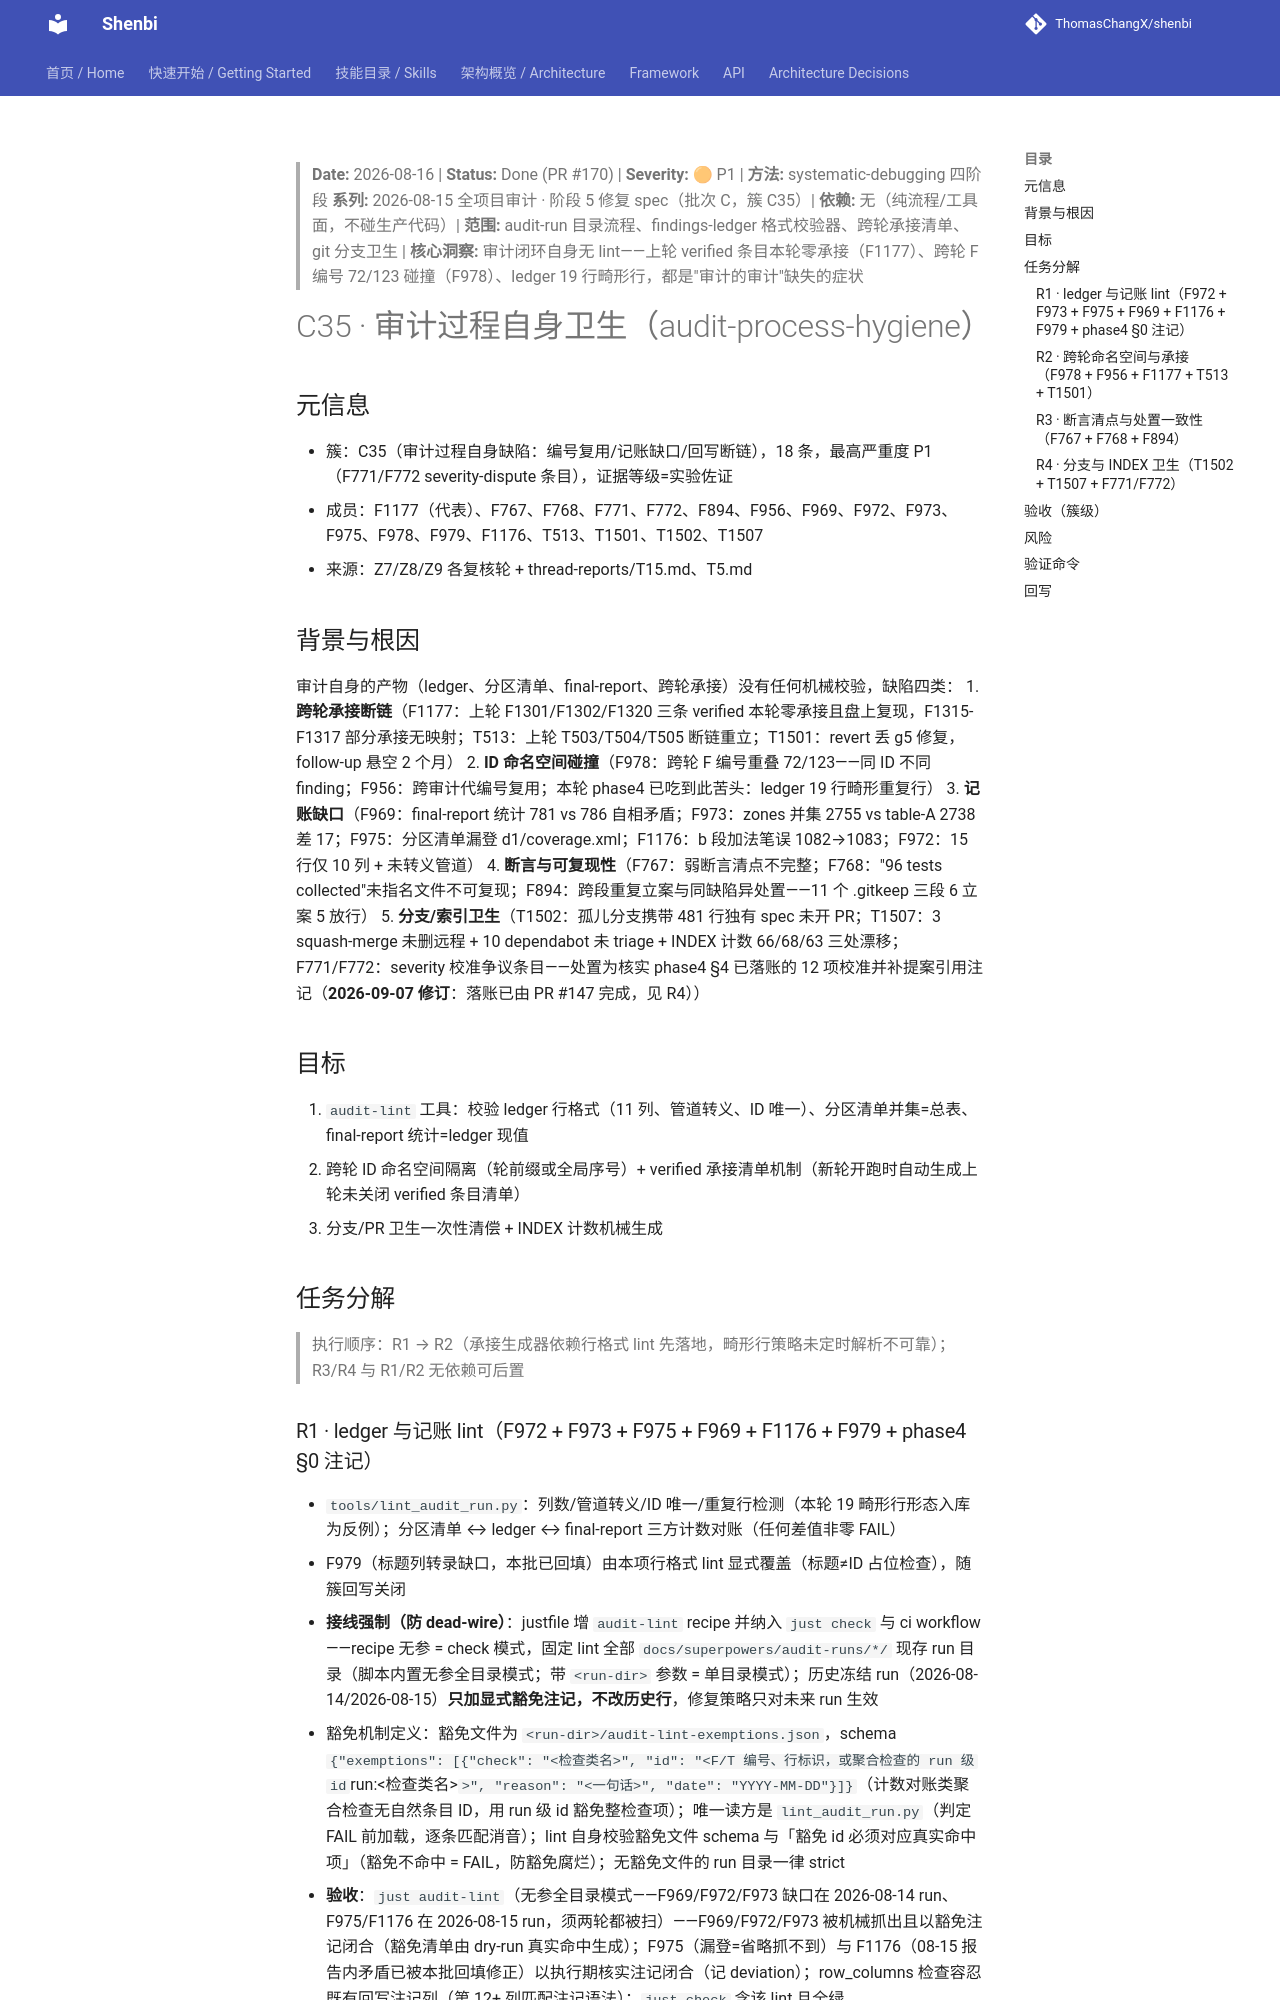

repository: ThomasChangX/shenbi · page: superpowers/specs/archive/2026-08-16-c35-audit-process-hygiene-design/index.html · generator: mkdocs

> **Date:** 2026-08-16 | **Status:** Done (PR #170) | **Severity:** 🟠 P1 | **方法:** systematic-debugging 四阶段
> **系列:** 2026-08-15 全项目审计 · 阶段 5 修复 spec（批次 C，簇 C35）| **依赖:** 无（纯流程/工具面，不碰生产代码）| **范围:** audit-run 目录流程、findings-ledger 格式校验器、跨轮承接清单、git 分支卫生 | **核心洞察:** 审计闭环自身无 lint——上轮 verified 条目本轮零承接（F1177）、跨轮 F 编号 72/123 碰撞（F978）、ledger 19 行畸形行，都是"审计的审计"缺失的症状

# C35 · 审计过程自身卫生（audit-process-hygiene）

## 元信息
- 簇：C35（审计过程自身缺陷：编号复用/记账缺口/回写断链），18 条，最高严重度 P1（F771/F772 severity-dispute 条目），证据等级=实验佐证
- 成员：F1177（代表）、F767、F768、F771、F772、F894、F956、F969、F972、F973、F975、F978、F979、F1176、T513、T1501、T1502、T1507
- 来源：Z7/Z8/Z9 各复核轮 + thread-reports/T15.md、T5.md

## 背景与根因
审计自身的产物（ledger、分区清单、final-report、跨轮承接）没有任何机械校验，缺陷四类：
1. **跨轮承接断链**（F1177：上轮 F1301/F1302/F1320 三条 verified 本轮零承接且盘上复现，F1315-F1317 部分承接无映射；T513：上轮 T503/T504/T505 断链重立；T1501：revert 丢 g5 修复，follow-up 悬空 2 个月）
2. **ID 命名空间碰撞**（F978：跨轮 F 编号重叠 72/123——同 ID 不同 finding；F956：跨审计代编号复用；本轮 phase4 已吃到此苦头：ledger 19 行畸形重复行）
3. **记账缺口**（F969：final-report 统计 781 vs 786 自相矛盾；F973：zones 并集 2755 vs table-A 2738 差 17；F975：分区清单漏登 d1/coverage.xml；F1176：b 段加法笔误 1082→1083；F972：15 行仅 10 列 + 未转义管道）
4. **断言与可复现性**（F767：弱断言清点不完整；F768："96 tests collected"未指名文件不可复现；F894：跨段重复立案与同缺陷异处置——11 个 .gitkeep 三段 6 立案 5 放行）
5. **分支/索引卫生**（T1502：孤儿分支携带 481 行独有 spec 未开 PR；T1507：3 squash-merge 未删远程 + 10 dependabot 未 triage + INDEX 计数 66/68/63 三处漂移；F771/F772：severity 校准争议条目——处置为核实 phase4 §4 已落账的 12 项校准并补提案引用注记（**2026-09-07 修订**：落账已由 PR #147 完成，见 R4））

## 目标
1. `audit-lint` 工具：校验 ledger 行格式（11 列、管道转义、ID 唯一）、分区清单并集=总表、final-report 统计=ledger 现值
2. 跨轮 ID 命名空间隔离（轮前缀或全局序号）+ verified 承接清单机制（新轮开跑时自动生成上轮未关闭 verified 条目清单）
3. 分支/PR 卫生一次性清偿 + INDEX 计数机械生成

## 任务分解
> 执行顺序：R1 → R2（承接生成器依赖行格式 lint 先落地，畸形行策略未定时解析不可靠）；R3/R4 与 R1/R2 无依赖可后置
